Dataset: SOUVIK (GitHub, KinshukP/marine-debris-classifier). Classes: no plastic, plastic.

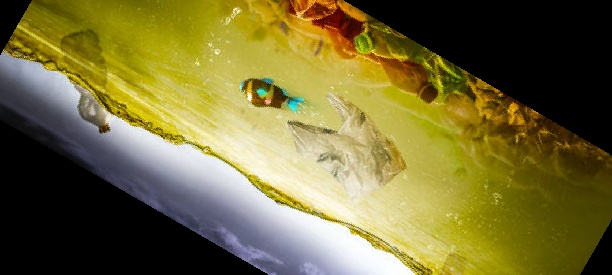
Label: plastic

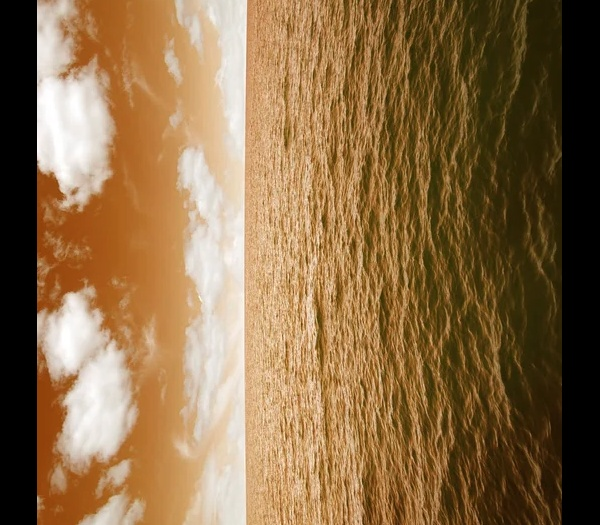
Label: no plastic

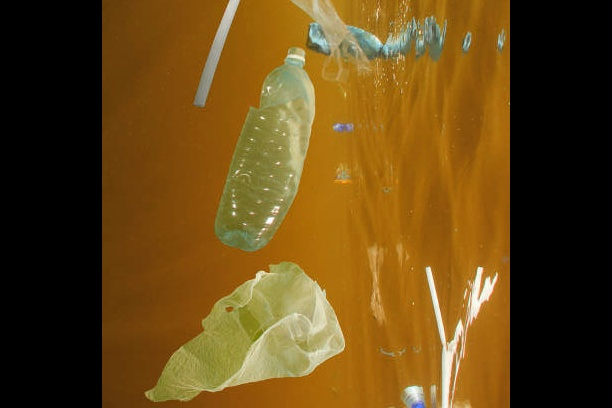
Label: plastic

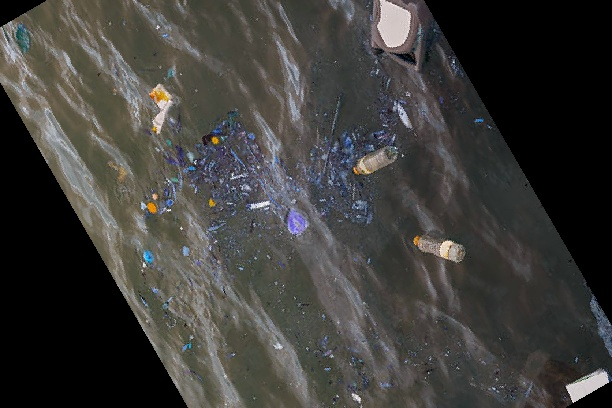
Label: plastic

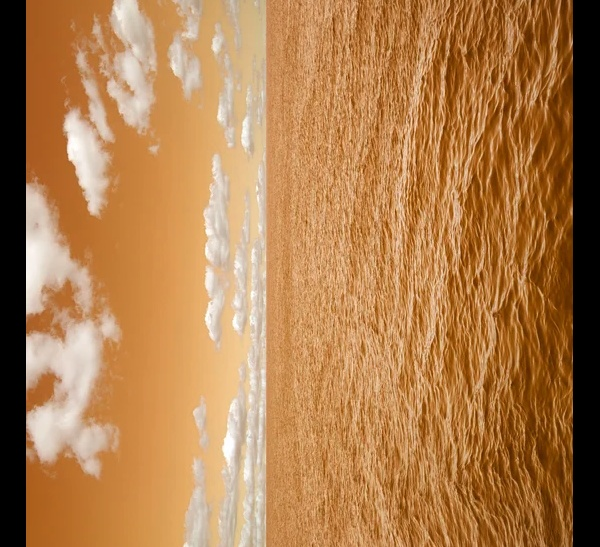
Label: no plastic

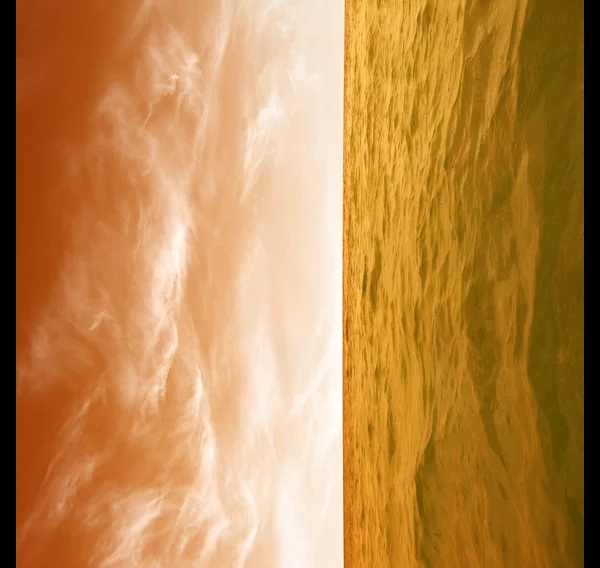
Label: no plastic
